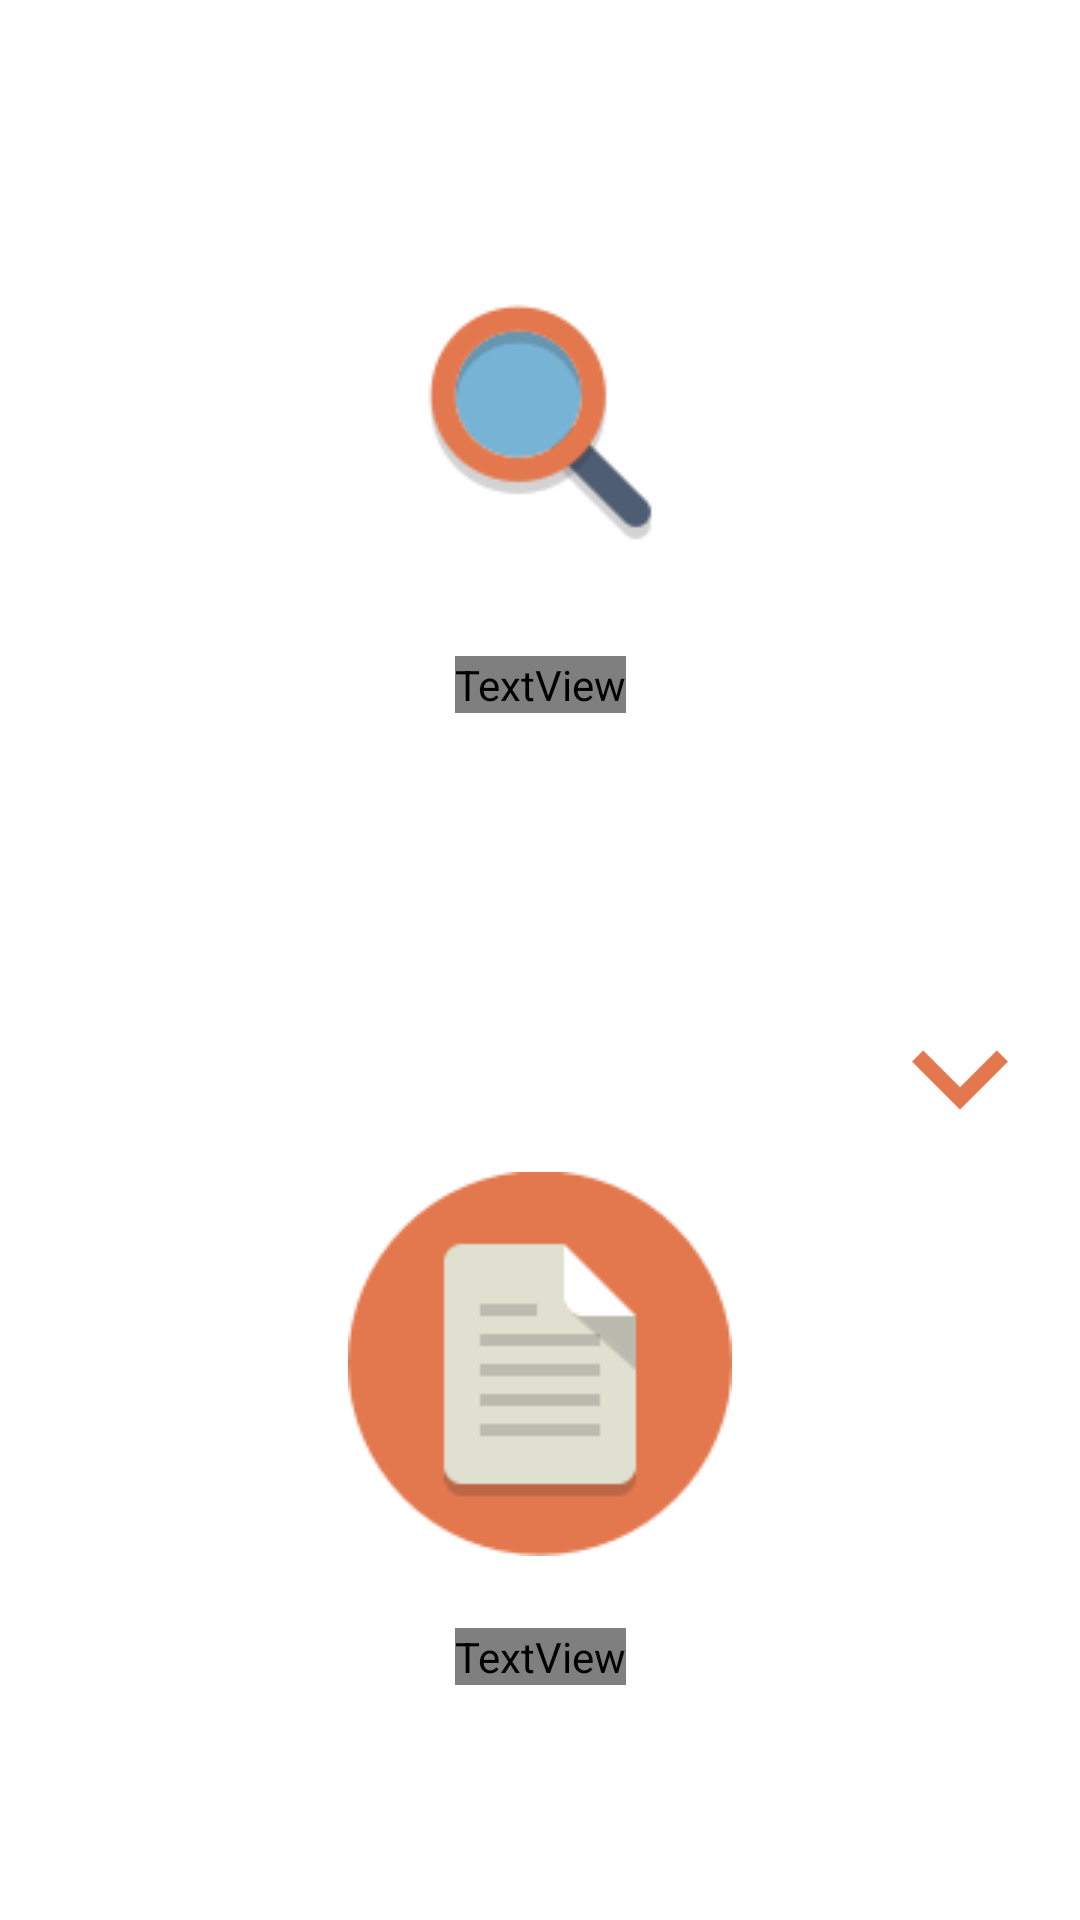

Here is an Android app screen rendered from its layout file. Give the layout XML and the strings, colors and styles it references.
<!-- AndroidManifest.xml: application theme noActionBarStyle -->
<!-- res/layout/activity_home.xml -->
<?xml version="1.0" encoding="utf-8"?>
<layout xmlns:android="http://schemas.android.com/apk/res/android"
    xmlns:app="http://schemas.android.com/apk/res-auto">

    <androidx.constraintlayout.widget.ConstraintLayout
        android:id="@+id/cl_root"
        android:layout_width="match_parent"
        android:layout_height="match_parent">

        <androidx.constraintlayout.widget.ConstraintLayout
            android:id="@+id/ly_top"
            android:layout_width="match_parent"
            android:layout_height="0dp"
            app:layout_constraintBottom_toTopOf="@id/ly_bottom"
            app:layout_constraintEnd_toEndOf="parent"
            app:layout_constraintStart_toStartOf="parent"
            app:layout_constraintTop_toTopOf="parent">

            <ImageView
                android:id="@+id/iv_home_top"
                android:layout_width="0dp"
                android:layout_height="0dp"
                android:background="@drawable/home_backgroud_top"
                app:layout_constraintBottom_toBottomOf="parent"
                app:layout_constraintEnd_toEndOf="parent"
                app:layout_constraintStart_toStartOf="parent"
                app:layout_constraintTop_toTopOf="parent" />

            <ImageView
                android:id="@+id/iv_home_search"
                android:layout_width="128dp"
                android:layout_height="128dp"
                android:src="@drawable/search_home"
                app:layout_constraintBottom_toTopOf="@id/tv_home_search_main"
                app:layout_constraintEnd_toEndOf="parent"
                app:layout_constraintStart_toStartOf="parent"
                app:layout_constraintTop_toTopOf="parent"
                app:layout_constraintVertical_chainStyle="packed" />

            <TextView
                android:id="@+id/tv_home_search_main"
                style="@style/tv.header"
                android:layout_marginTop="16dp"
                android:layout_marginBottom="8dp"
                android:text="@string/home_search"
                android:textColor="@android:color/white"
                app:layout_constraintBottom_toBottomOf="@id/iv_home_top"
                app:layout_constraintEnd_toEndOf="@id/iv_home_search"
                app:layout_constraintStart_toStartOf="@id/iv_home_search"
                app:layout_constraintTop_toBottomOf="@id/iv_home_search" />

            <ImageView
                android:layout_width="32dp"
                android:layout_height="32dp"
                android:layout_marginStart="24dp"
                android:layout_marginBottom="24dp"
                android:rotation="270"
                android:src="@drawable/arrow_white_button"
                app:layout_constraintBottom_toBottomOf="parent"
                app:layout_constraintStart_toStartOf="parent" />
        </androidx.constraintlayout.widget.ConstraintLayout>

        <androidx.constraintlayout.widget.ConstraintLayout
            android:id="@+id/ly_bottom"
            android:layout_width="match_parent"
            android:layout_height="0dp"
            app:layout_constraintBottom_toBottomOf="parent"
            app:layout_constraintEnd_toEndOf="parent"
            app:layout_constraintStart_toStartOf="parent"
            app:layout_constraintTop_toBottomOf="@id/ly_top">

            <ImageView
                android:id="@+id/iv_home_bottom"
                android:layout_width="0dp"
                android:layout_height="0dp"
                app:layout_constraintBottom_toBottomOf="parent"
                app:layout_constraintEnd_toEndOf="parent"
                app:layout_constraintStart_toStartOf="parent"
                app:layout_constraintTop_toTopOf="parent"
                app:layout_constraintVertical_chainStyle="packed" />

            <ImageView
                android:id="@+id/iv_home_sell"
                android:layout_width="128dp"
                android:layout_height="128dp"
                android:src="@drawable/sell_home"
                app:layout_constraintBottom_toTopOf="@id/tv_home_sell"
                app:layout_constraintEnd_toEndOf="parent"
                app:layout_constraintStart_toStartOf="parent"
                app:layout_constraintTop_toTopOf="@id/iv_home_bottom"
                app:layout_constraintVertical_chainStyle="packed" />

            <TextView
                android:id="@+id/tv_home_sell"
                style="@style/tv.header"
                android:layout_marginTop="24dp"
                android:text="@string/home_sell"
                android:textColor="@color/colorPrimary"
                app:layout_constraintBottom_toBottomOf="parent"
                app:layout_constraintEnd_toEndOf="@id/iv_home_sell"
                app:layout_constraintStart_toStartOf="@id/iv_home_sell"
                app:layout_constraintTop_toBottomOf="@+id/iv_home_sell" />

            <ImageView
                android:layout_width="32dp"
                android:layout_height="32dp"
                android:layout_marginTop="24dp"
                android:layout_marginEnd="24dp"
                android:rotation="90"
                android:src="@drawable/arrow_primary_button"
                app:layout_constraintEnd_toEndOf="parent"
                app:layout_constraintTop_toTopOf="parent" />

            <com.google.android.material.button.MaterialButton
                android:id="@+id/bt_login"
                style="@style/btn.accent"
                android:layout_width="wrap_content"
                android:layout_height="wrap_content"
                android:layout_marginEnd="12dp"
                android:layout_marginBottom="8dp"
                android:text="@string/sign_in_login"
                android:visibility="gone"
                app:layout_constraintBottom_toBottomOf="parent"
                app:layout_constraintEnd_toEndOf="parent" />
        </androidx.constraintlayout.widget.ConstraintLayout>

    </androidx.constraintlayout.widget.ConstraintLayout>

</layout>
<!-- resources referenced by this layout -->
<resources>
  <color name="colorPrimary">#e3784e</color>
  <!-- drawable arrow_primary_button: png bitmap (drawable-hdpi, 633 bytes) -->
  <!-- drawable arrow_white_button: png bitmap (drawable-hdpi, 691 bytes) -->
  <!-- drawable search_home: png bitmap (drawable, 5346 bytes) -->
  <!-- drawable sell_home: png bitmap (drawable, 3688 bytes) -->
  <string name="home_search">검색하기</string>
  <string name="home_sell">판매하기</string>
  <string name="sign_in_login">로그인</string>
  <style name="btn.accent">
          <item name="android:textColor">@android:color/white</item>
          <item name="android:backgroundTint">@color/colorPrimary</item>
      </style>
  <style name="tv.header">
          <item name="android:textSize">@dimen/text_header_h4</item>
      </style>
  <style name="noActionBarStyle" parent="Theme.MaterialComponents.Light.NoActionBar">
          <item name="colorPrimary">@color/colorPrimary</item>
          <item name="android:windowLightStatusBar" tools:targetApi="23">true</item>
          <item name="android:statusBarColor">@android:color/white</item>
          <item name="colorPrimaryDark">@color/colorDefaultGray</item>
          <item name="colorAccent">@color/colorPrimary</item>
          <item name="colorOnSecondary">@color/colorOnSecondary</item>
          <item name="windowNoTitle">true</item>
          <item name="windowActionBar">false</item>
      </style>
  <dimen name="text_header_h4">34sp</dimen>
  <color name="colorDefaultGray">#e7e7e7</color>
  <color name="colorOnSecondary">#7199c6</color>
</resources>
